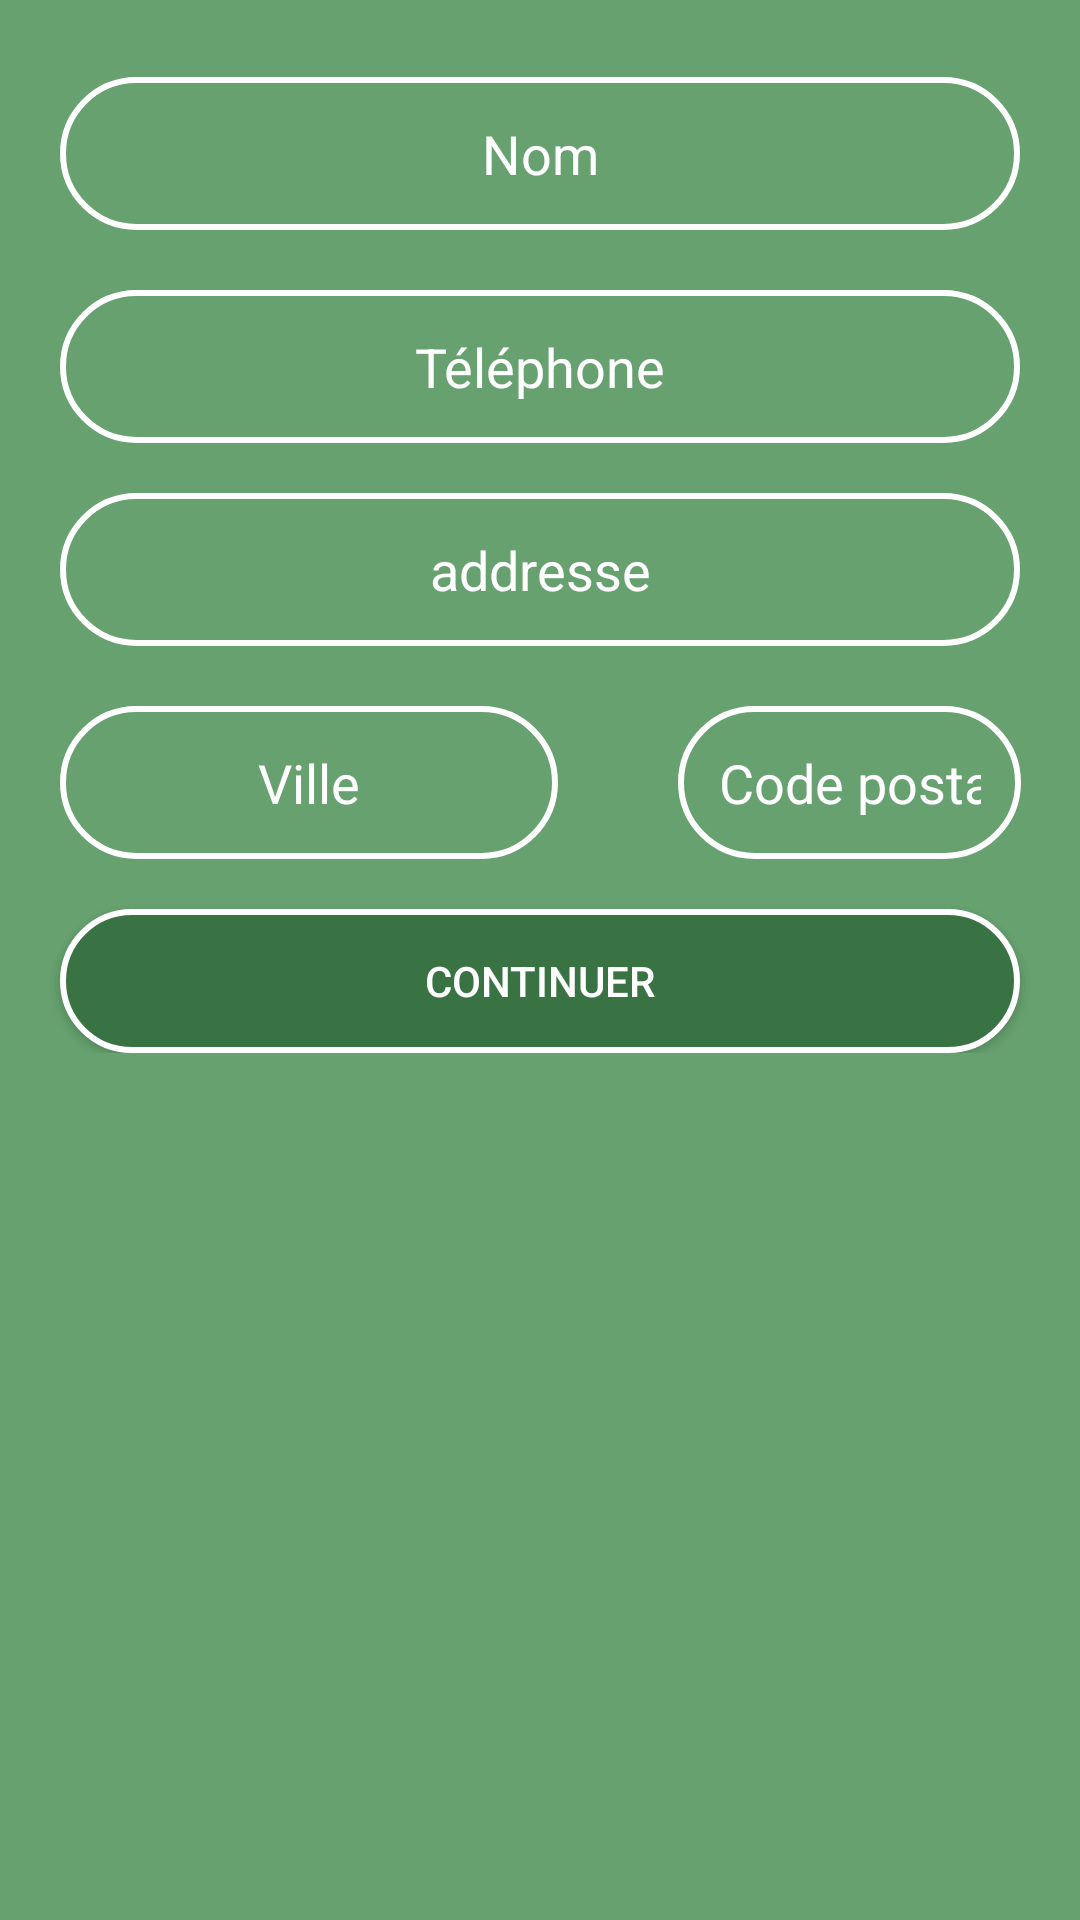

Reconstruct the res/layout file that produces this screen, plus the resources it refers to.
<!-- AndroidManifest.xml: application theme Theme.OuEstNounou -->
<!-- res/layout/c_fragment_add_school.xml -->
<?xml version="1.0" encoding="utf-8"?>
<FrameLayout xmlns:android="http://schemas.android.com/apk/res/android"
    xmlns:tools="http://schemas.android.com/tools"
    android:id="@+id/frame"
    android:layout_width="match_parent"
    android:layout_height="match_parent"
    xmlns:app="http://schemas.android.com/apk/res-auto"
    tools:context=".VISUAL_ACTIVITY_2.AddSchool">

    <RelativeLayout
        android:id="@+id/relative_first"
        android:layout_width="match_parent"
        android:layout_height="match_parent"
        android:background="@color/green_1"
        >

        <RelativeLayout
            android:id="@+id/form"
            android:layout_width="wrap_content"
            android:layout_height="wrap_content">

            <TextView
                android:id="@+id/error"
                android:layout_width="wrap_content"
                android:layout_height="wrap_content"
                android:layout_centerHorizontal="true"
                android:layout_margin="10px"
                android:textColor="@color/white"
                />


            <EditText
                android:id="@+id/name"
                android:layout_width="match_parent"
                android:layout_height="wrap_content"
                android:background="@drawable/input_style"
                android:hint="@string/name"
                android:padding="40px"
                android:textAlignment="center"
                android:textColor="@color/white"
                android:textColorHint="#FFFFFF"
                android:layout_below="@id/error"
                android:layout_marginLeft="@dimen/button_connexion"
                android:layout_marginRight="@dimen/button_connexion"
                android:layout_marginBottom="20dp"/>



            <EditText
                android:id="@+id/phone"
                android:layout_width="match_parent"
                android:layout_height="wrap_content"
                android:inputType="textPassword"
                android:background="@drawable/input_style"
                android:hint="@string/phone"
                android:textAlignment="center"
                android:textColor="@color/white"
                android:textColorHint="#FFFFFF"
                android:layout_below="@id/name"
                android:layout_marginBottom="50px"
                android:padding="40px"
                android:layout_marginLeft="@dimen/button_connexion"
                android:layout_marginRight="@dimen/button_connexion"/>

            <EditText
                android:id="@+id/address"
                android:layout_width="match_parent"
                android:layout_height="wrap_content"
                android:background="@drawable/input_style"
                android:hint="@string/address"
                android:padding="40px"
                android:textAlignment="center"
                android:textColor="@color/white"
                android:textColorHint="#FFFFFF"
                android:layout_below="@id/phone"
                android:layout_marginLeft="@dimen/button_connexion"
                android:layout_marginRight="@dimen/button_connexion"
                android:layout_marginBottom="20dp"/>

            <LinearLayout
                android:id="@+id/city_cp"
                android:layout_width="match_parent"
                android:layout_height="wrap_content"
                android:layout_below="@id/address"
                android:orientation="horizontal">

                <EditText
                    android:id="@+id/city"
                    android:layout_width="match_parent"
                    android:layout_height="wrap_content"
                    android:inputType="textPassword"
                    android:background="@drawable/input_style"
                    android:hint="@string/city"
                    android:textAlignment="center"
                    android:textColor="@color/white"
                    android:textColorHint="#FFFFFF"
                    android:layout_marginBottom="50px"
                    android:padding="40px"
                    android:layout_weight="0.6"
                    android:layout_marginLeft="@dimen/button_connexion"
                    android:layout_marginRight="@dimen/button_connexion"/>


                <EditText
                    android:id="@+id/postal_code"
                    android:layout_width="match_parent"
                    android:layout_height="wrap_content"
                    android:inputType="textPassword"
                    android:background="@drawable/input_style"
                    android:hint="@string/postal_code"
                    android:textAlignment="center"
                    android:textColor="@color/white"
                    android:textColorHint="#FFFFFF"
                    android:layout_marginBottom="50px"
                    android:padding="40px"
                    android:layout_weight="0.8"
                    android:layout_marginLeft="@dimen/button_connexion"
                    android:layout_marginRight="@dimen/button_connexion"/>

            </LinearLayout>

            <Button
                android:id="@+id/validation"
                style="@style/AppTheme.Button"
                android:layout_width="match_parent"
                android:layout_height="wrap_content"

                android:background="@drawable/button_corner"
                android:padding="40px"
                android:text="@string/confirmation"
                app:backgroundTint="@null"
                android:layout_below="@id/city_cp"
                android:layout_marginLeft="@dimen/button_connexion"
                android:layout_marginRight="@dimen/button_connexion"/>


        </RelativeLayout>


    </RelativeLayout>

</FrameLayout>
<!-- resources referenced by this layout -->
<resources>
  <color name="green_1">#66A16F</color>
  <color name="white">#FFFFFFFF</color>
  <dimen name="button_connexion">20dp</dimen>
  <!-- drawable button_corner (drawable) -->
  <?xml version="1.0" encoding="utf-8"?>
  <shape xmlns:android="http://schemas.android.com/apk/res/android"
      android:shape="rectangle">
  
  
      <stroke
          android:width="2dp"
          android:color="@color/white"/>
  
      <corners android:radius="50dp" />
  
      <solid android:color="@color/green_2"/>
  
  </shape>
  <!-- drawable input_style (drawable) -->
  <?xml version="1.0" encoding="utf-8"?>
  <shape xmlns:android="http://schemas.android.com/apk/res/android"
      android:shape="rectangle">
  
      <stroke
          android:width="2dp"
          android:color="@color/white"
          android:radius="2dp"/>
  
      <corners android:radius="30dp"/>
  
  
  </shape>
  <string name="address">addresse</string>
  <string name="city">Ville</string>
  <string name="confirmation">Continuer</string>
  <string name="name">Nom</string>
  <string name="phone">Téléphone</string>
  <string name="postal_code">Code postal</string>
  <style name="AppTheme.Button" parent="Widget.AppCompat.Button.Colored">
  
          <item name="android:textColor">@color/white</item>
          <item name="colorButtonNormal">@color/green_2</item>
      </style>
  <style name="Theme.OuEstNounou" parent="Theme.MaterialComponents.DayNight.NoActionBar">
          
          <item name="colorPrimary">@color/purple_500</item>
          <item name="colorPrimaryVariant">@color/purple_700</item>
          <item name="colorOnPrimary">@color/white</item>
          
          <item name="colorSecondary">@color/teal_200</item>
          <item name="colorSecondaryVariant">@color/teal_700</item>
          <item name="colorOnSecondary">@color/black</item>
          
          <item name="android:statusBarColor">?attr/colorPrimaryVariant</item>
          
  
      </style>
  <color name="green_2">#397343</color>
  <color name="purple_500">#FF6200EE</color>
  <color name="purple_700">#FF3700B3</color>
  <color name="teal_200">#FF03DAC5</color>
  <color name="teal_700">#FF018786</color>
  <color name="black">#FF000000</color>
</resources>
